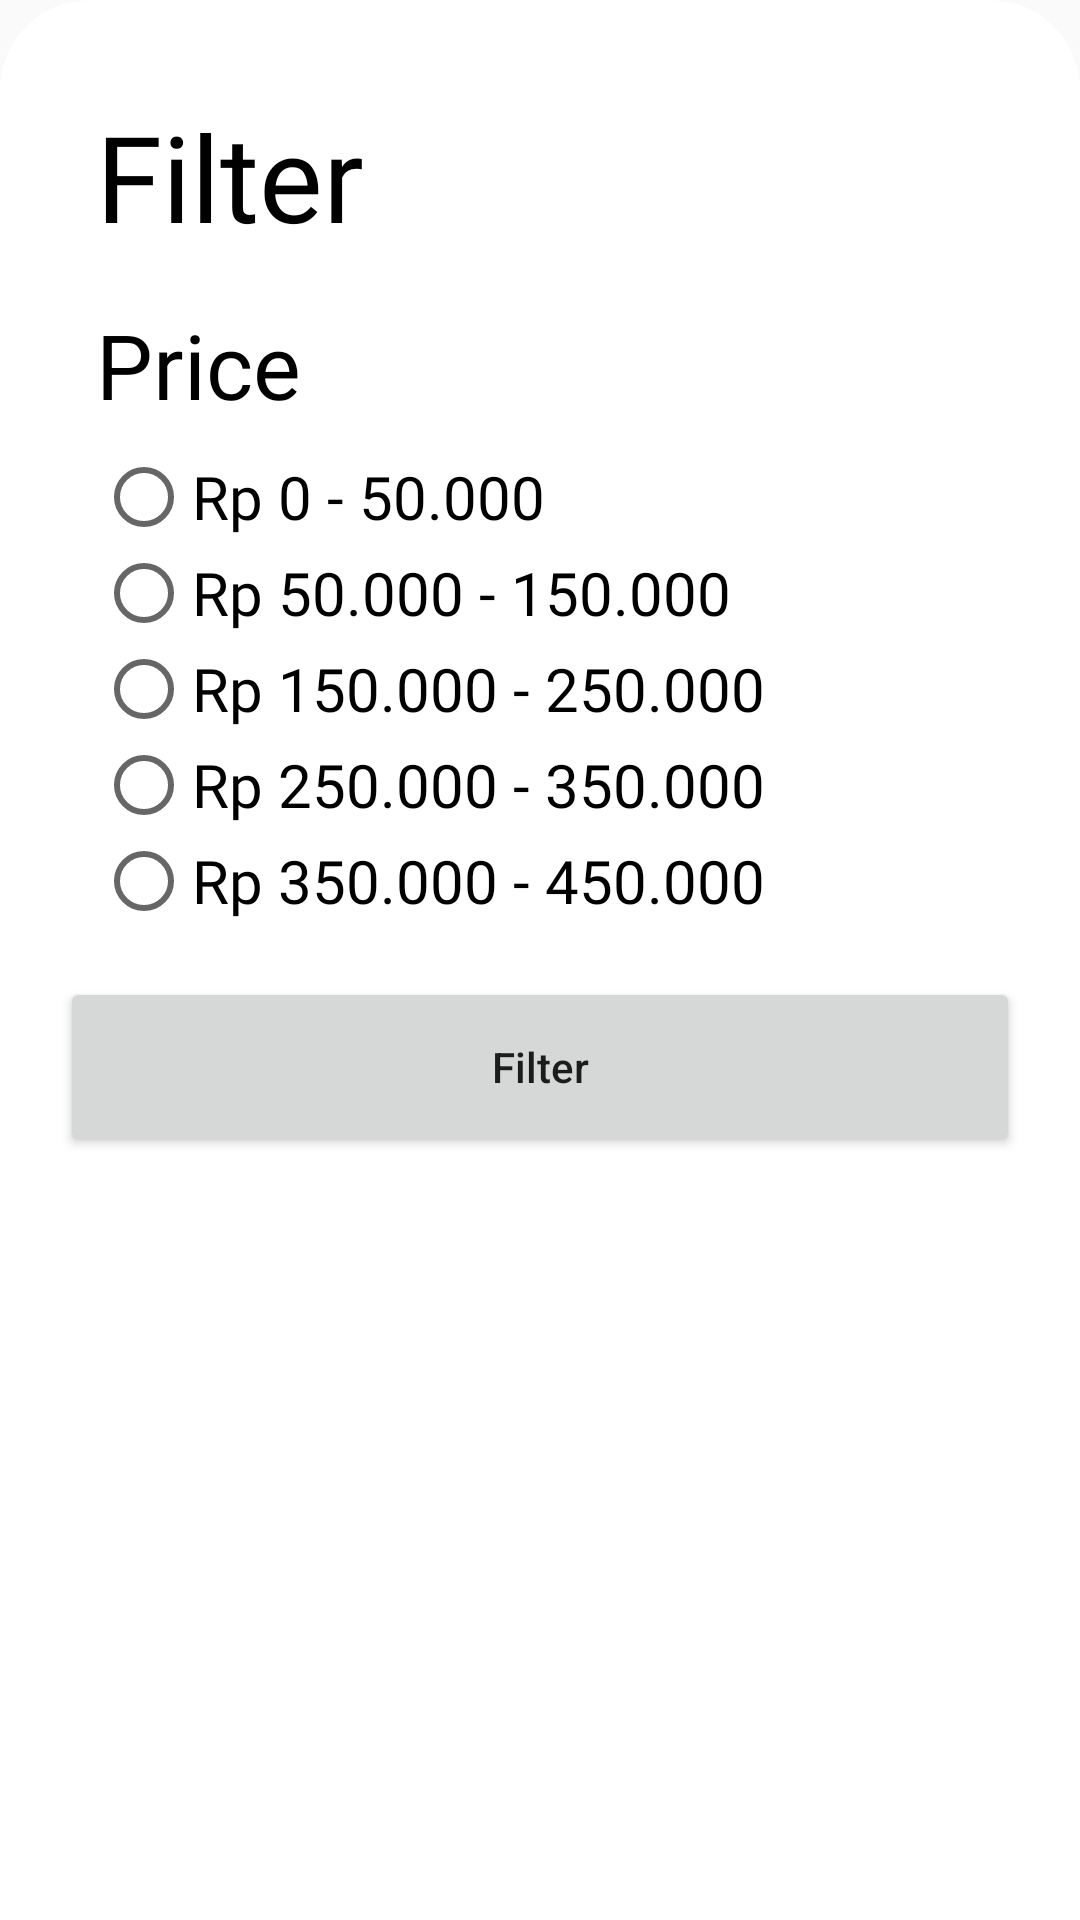

Reconstruct the res/layout file that produces this screen, plus the resources it refers to.
<!-- AndroidManifest.xml: application theme Theme.AppCompat.Light.NoActionBar -->
<!-- res/layout/filter_price.xml -->
<?xml version="1.0" encoding="utf-8"?>
<androidx.constraintlayout.widget.ConstraintLayout xmlns:android="http://schemas.android.com/apk/res/android"
    xmlns:app="http://schemas.android.com/apk/res-auto"
    xmlns:tools="http://schemas.android.com/tools"
    android:layout_width="match_parent"
    android:layout_height="match_parent"
    android:background="@drawable/account_white">

    <androidx.core.widget.NestedScrollView
        android:layout_width="match_parent"
        android:layout_height="match_parent"
        android:fillViewport="true">

        <androidx.constraintlayout.widget.ConstraintLayout
            android:layout_width="match_parent"
            android:layout_height="wrap_content">

    <TextView
        android:id="@+id/textView62"
        android:layout_width="wrap_content"
        android:layout_height="wrap_content"
        android:layout_marginStart="32dp"
        android:layout_marginTop="32dp"
        android:text="Filter"
        android:fontFamily="@font/montserrat_extra_bold"
        android:textSize="40sp"
        android:textColor="@color/black"
        app:layout_constraintStart_toStartOf="parent"
        app:layout_constraintTop_toTopOf="parent" />

    <TextView
        android:id="@+id/textView63"
        android:layout_width="wrap_content"
        android:layout_height="wrap_content"
        android:layout_marginTop="16dp"
        android:text="Price"
        android:fontFamily="@font/montserrat_bold"
        android:textSize="30sp"
        android:textColor="@color/black"
        app:layout_constraintStart_toStartOf="@+id/textView62"
        app:layout_constraintTop_toBottomOf="@+id/textView62" />

            <androidx.constraintlayout.widget.ConstraintLayout
                android:id="@+id/priceSection"
                android:layout_width="match_parent"
                android:layout_height="wrap_content"
                android:layout_marginHorizontal="32dp"
                android:layout_marginTop="8dp"
                app:layout_constraintTop_toBottomOf="@+id/textView63">

                <RadioGroup
                    android:id="@+id/priceRadioGroup"
                    android:layout_width="match_parent"
                    android:layout_height="wrap_content"
                    android:orientation="vertical"
                    tools:ignore="MissingConstraints">

                <RadioButton
                    android:id="@+id/RB_price1"
                    android:layout_width="wrap_content"
                    android:layout_height="wrap_content"
                    android:text="Rp 0 - 50.000"
                    android:fontFamily="@font/montserrat_regular"
                    android:textColor="@color/black"
                    android:textSize="20sp"
                    app:layout_constraintTop_toTopOf="parent"
                    app:layout_constraintStart_toStartOf="parent" />

                <RadioButton
                    android:id="@+id/RB_price2"
                    android:layout_width="wrap_content"
                    android:layout_height="wrap_content"
                    android:text="Rp 50.000 - 150.000"
                    android:fontFamily="@font/montserrat_regular"
                    android:textColor="@color/black"
                    android:textSize="20sp"
                    app:layout_constraintTop_toBottomOf="@id/RB_price1"
                    app:layout_constraintStart_toStartOf="parent" />

                <RadioButton
                    android:id="@+id/RB_price3"
                    android:layout_width="wrap_content"
                    android:layout_height="wrap_content"
                    android:text="Rp 150.000 - 250.000"
                    android:fontFamily="@font/montserrat_regular"
                    android:textColor="@color/black"
                    android:textSize="20sp"
                    app:layout_constraintTop_toBottomOf="@id/RB_price2"
                    app:layout_constraintStart_toStartOf="parent" />

                <RadioButton
                    android:id="@+id/RB_price4"
                    android:layout_width="wrap_content"
                    android:layout_height="wrap_content"
                    android:text="Rp 250.000 - 350.000"
                    android:fontFamily="@font/montserrat_regular"
                    android:textColor="@color/black"
                    android:textSize="20sp"
                    app:layout_constraintTop_toBottomOf="@id/RB_price3"
                    app:layout_constraintStart_toStartOf="parent" />

                <RadioButton
                    android:id="@+id/RB_price5"
                    android:layout_width="wrap_content"
                    android:layout_height="wrap_content"
                    android:text="Rp 350.000 - 450.000"
                    android:fontFamily="@font/montserrat_regular"
                    android:textColor="@color/black"
                    android:textSize="20sp"
                    app:layout_constraintTop_toBottomOf="@id/RB_price4"
                    app:layout_constraintStart_toStartOf="parent" />

                </RadioGroup>
            </androidx.constraintlayout.widget.ConstraintLayout>


    <Button
        android:id="@+id/button8"
        android:layout_width="320dp"
        android:layout_height="60dp"
        android:layout_marginTop="16dp"
        android:text="Filter"
        android:textAllCaps="false"
        app:layout_constraintEnd_toEndOf="parent"
        app:layout_constraintStart_toStartOf="parent"
        app:layout_constraintTop_toBottomOf="@+id/priceSection" />



        </androidx.constraintlayout.widget.ConstraintLayout>
    </androidx.core.widget.NestedScrollView>
</androidx.constraintlayout.widget.ConstraintLayout>
<!-- resources referenced by this layout -->
<resources>
  <color name="black">#FF000000</color>
  <!-- drawable account_white (drawable) -->
  <?xml version="1.0" encoding="utf-8"?>
  <selector xmlns:android="http://schemas.android.com/apk/res/android">
  <item>
      <shape android:shape="rectangle">
          <solid android:color="@color/white"/>
          <corners android:topLeftRadius="30dp"
              android:topRightRadius="30dp" />
      </shape>
  </item>
  </selector>
  <color name="white">#FFFFFFFF</color>
</resources>
